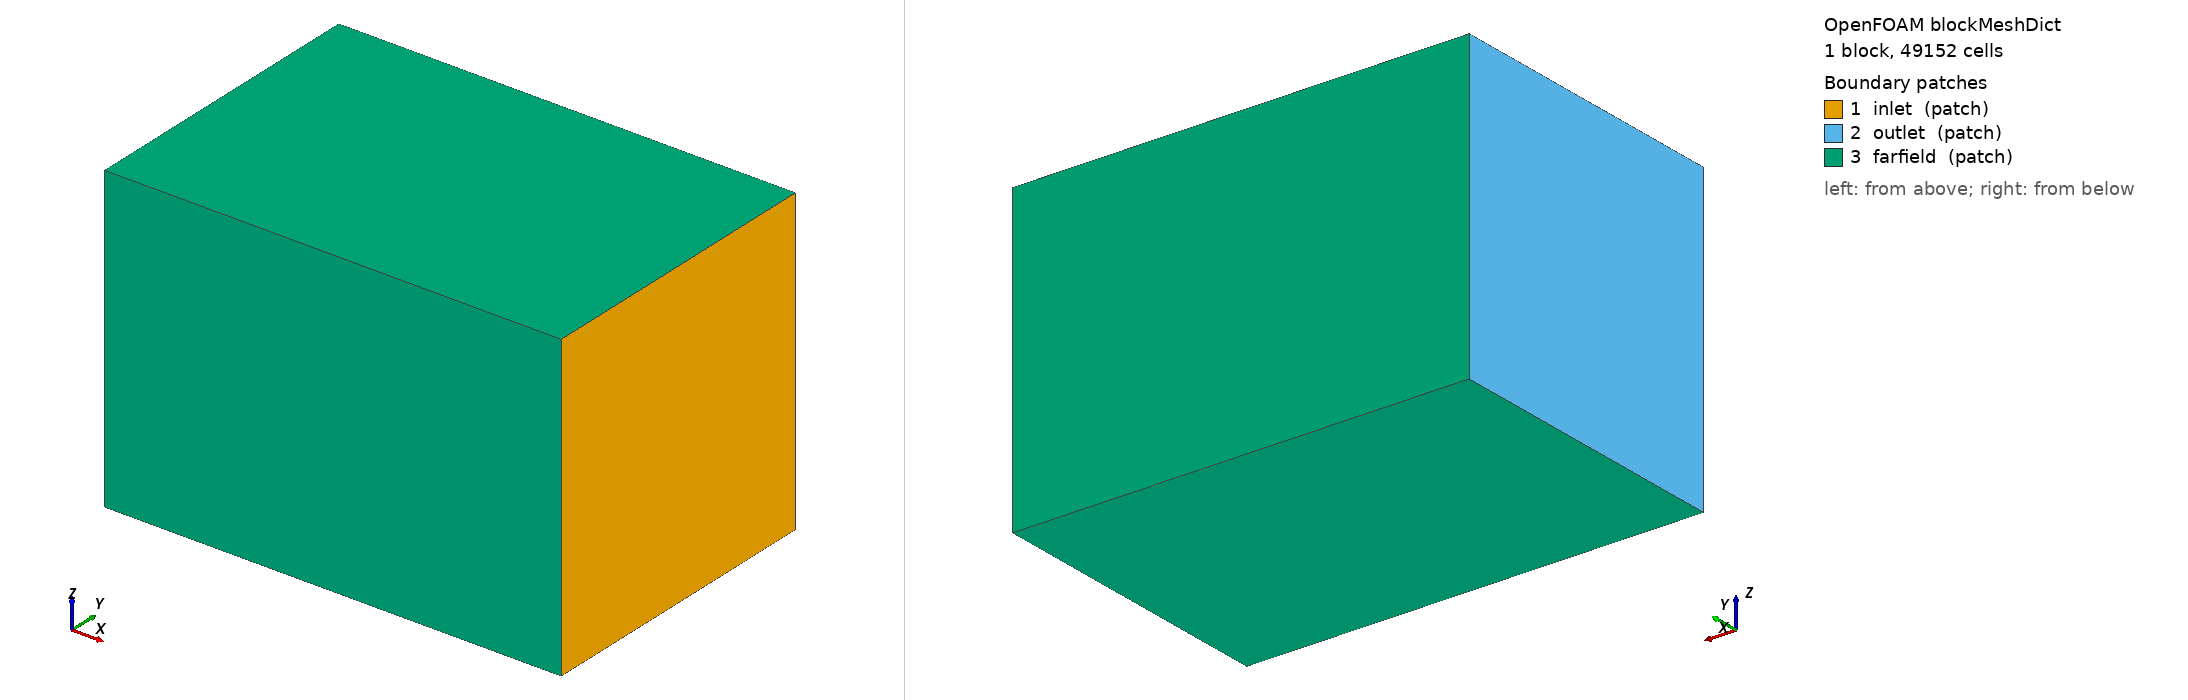

OpenFOAM case: the mesh blockMesh builds from blockMeshDict, 1 block(s), 49152 cells. Boundary patches (legend numbers): 1 inlet (patch), 2 outlet (patch), 3 farfield (patch). Left view from above one corner, right view from below the opposite corner. Boundary conditions: 0 field file(s) under 0/; 0 of 3 drawn patches have an entry in a shipped field file.

=== system/blockMeshDict ===
/*--------------------------------*- C++ -*----------------------------------*\
| Background hex mesh for V-BAT tail-sitter external aero                     |
| Geometry (metres, body FRD): nose x=0, tail x=-0.7126, span y=+/-0.501,     |
| duct z=+/-0.151.  Freestream enters from +x (inlet), wake extends to -x.    |
| Base cell = 0.25 m -> level 7 refinement = 1.95 mm at the surface.          |
\*---------------------------------------------------------------------------*/
FoamFile
{
    version     2.0;
    format      ascii;
    class       dictionary;
    object      blockMeshDict;
}
// * * * * * * * * * * * * * * * * * * * * * * * * * * * * * * * * * * * * * //

scale   1;

// Domain: ~5 L upstream of the nose, ~10 L behind the tail, ~4 b lateral
xMin   -8.0;
xMax    4.0;
yMin   -4.0;
yMax    4.0;
zMin   -4.0;
zMax    4.0;

// 0.25 m base cells (keep cubic: (max-min)/n = 0.25 in every direction)
nx  48;     // (4 - -8)/0.25
ny  32;     // (4 - -4)/0.25
nz  32;

vertices
(
    ($xMin $yMin $zMin)   // 0
    ($xMax $yMin $zMin)   // 1
    ($xMax $yMax $zMin)   // 2
    ($xMin $yMax $zMin)   // 3
    ($xMin $yMin $zMax)   // 4
    ($xMax $yMin $zMax)   // 5
    ($xMax $yMax $zMax)   // 6
    ($xMin $yMax $zMax)   // 7
);

blocks
(
    hex (0 1 2 3 4 5 6 7) ($nx $ny $nz) simpleGrading (1 1 1)
);

edges ();

boundary
(
    inlet           // +x face: freestream hits the nose (body FRD, x fwd)
    {
        type patch;
        faces ((1 2 6 5));
    }
    outlet          // -x face: wake exit behind the tail / vanes
    {
        type patch;
        faces ((0 4 7 3));
    }
    farfield
    {
        type patch;
        faces
        (
            (0 1 5 4)   // yMin
            (3 7 6 2)   // yMax
            (0 3 2 1)   // zMin
            (4 5 6 7)   // zMax
        );
    }
);

// ************************************************************************* //


=== system/controlDict ===
FoamFile
{
    version     2.0;
    format      ascii;
    class       dictionary;
    object      controlDict;
}

application     snappyHexMesh;   // meshing stage only; swap for simpleFoam later
startFrom       startTime;
startTime       0;
stopAt          endTime;
endTime         1;
deltaT          1;
writeControl    timeStep;
writeInterval   1;
writeFormat     binary;
writePrecision  8;
timeFormat      general;
runTimeModifiable true;
